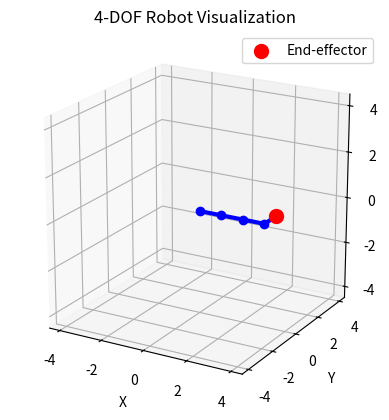

This figure's Python source:
import numpy as np
import matplotlib.pyplot as plt
from mpl_toolkits.mplot3d import Axes3D

def rot_x(theta):
    c, s = np.cos(theta), np.sin(theta)
    return np.array([[1, 0, 0, 0],
                     [0, c,-s, 0],
                     [0, s, c, 0],
                     [0, 0, 0, 1]])

def rot_y(theta):
    c, s = np.cos(theta), np.sin(theta)
    return np.array([[ c, 0, s, 0],
                     [ 0, 1, 0, 0],
                     [-s, 0, c, 0],
                     [ 0, 0, 0, 1]])

def rot_z(theta):
    c, s = np.cos(theta), np.sin(theta)
    return np.array([[c,-s, 0, 0],
                     [s, c, 0, 0],
                     [0, 0, 1, 0],
                     [0, 0, 0, 1]])
def trans_x(a):
    return np.array([[1,0,0,a],
                     [0,1,0,0],
                     [0,0,1,0],
                     [0,0,0,1]])

def calculate_fk(q):
    L = 1
    positions = [np.array([0,0,0])] 
    T = np.eye(4)
    
    T = rot_y(q[0]) @ trans_x(L)
    positions.append(T[:3,3].copy())
    
    T = T @ rot_z(q[1]) @ trans_x(L)
    positions.append(T[:3,3].copy())
    
    T = T @ rot_y(q[2]) @ trans_x(L)
    positions.append(T[:3,3].copy())
    
    T = T @ rot_z(q[3]) @ trans_x(L)
    positions.append(T[:3,3].copy())
    
    return np.array(positions)

# Example joint angles in degrees
angles_deg = [0, 0, 0, 90]
angles_rad = [np.deg2rad(a) for a in angles_deg]

# Get joint positions
points = calculate_fk(angles_rad)
print(points)

# Visualization
fig = plt.figure()
ax = fig.add_subplot(111, projection='3d')

ax.set_box_aspect([1,1,1])             # equal aspect
ax.set_xlim(-4.5, 4.5); ax.set_ylim(-4.5, 4.5); ax.set_zlim(-4.5, 4.5)
ax.view_init(elev=20, azim=-60)        # pick a clear angle


# Plot links
ax.plot(points[:,0], points[:,1], points[:,2], '-o', linewidth=3, markersize=6, color='blue')

# Highlight end-effector
ax.scatter(points[-1,0], points[-1,1], points[-1,2], color='red', s=100, label='End-effector')

# Axes labels
ax.set_xlabel('X')
ax.set_ylabel('Y')
ax.set_zlabel('Z')

# Equal aspect ratio
ax.set_box_aspect([1,1,1])
ax.legend()
plt.title('4-DOF Robot Visualization')
plt.show()